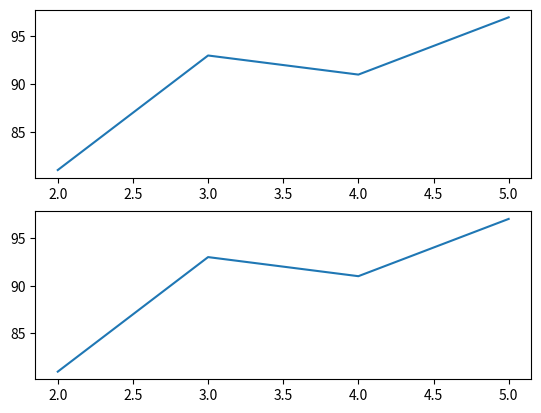

Source code (Python):
# figure & subplot

"""
크기가 1 X 2 인 figure 2개의 서브 플롯을 추가한 예

"""

from matplotlib import pyplot as plt

fig = plt.figure()
sp1 = fig.add_subplot(2,1,1)
sp2 = fig.add_subplot(2,1,2)

sp1.plot([2, 3, 4, 5], [81, 93, 91, 97])
sp2.plot([2, 3, 4, 5], [81, 93, 91, 97])

plt.show()